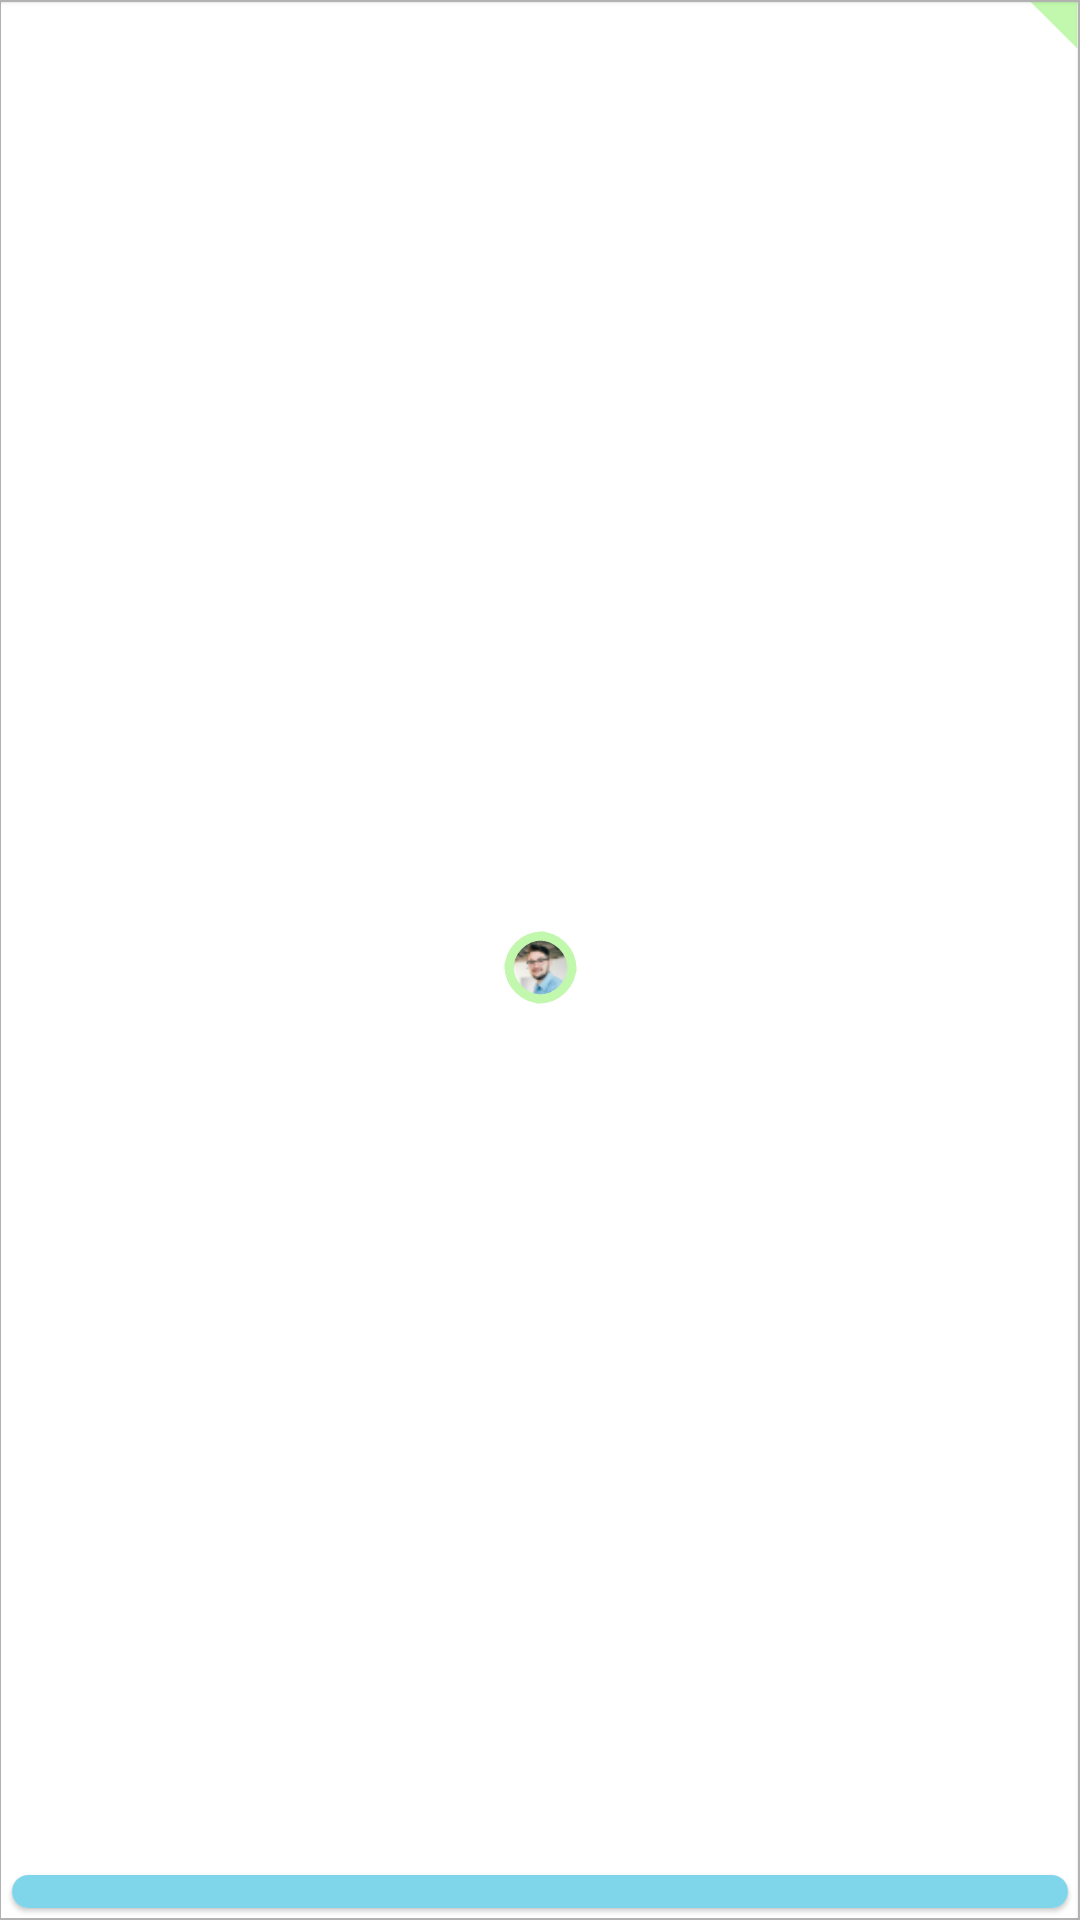

Here is an Android app screen rendered from its layout file. Give the layout XML and the strings, colors and styles it references.
<!-- AndroidManifest.xml: application theme Theme.MyApplication -->
<!-- res/layout/day_view.xml -->
<?xml version="1.0" encoding="utf-8"?>
<androidx.constraintlayout.widget.ConstraintLayout xmlns:android="http://schemas.android.com/apk/res/android"
    android:id="@+id/container"
    android:layout_width="match_parent"
    android:layout_height="43dp"
    xmlns:tools="http://schemas.android.com/tools"
    app:layout_constraintTop_toTopOf="parent"
    app:layout_constraintBottom_toBottomOf="parent"
    xmlns:app="http://schemas.android.com/apk/res-auto"
    android:background="@color/white">

    <TextView
        android:id="@+id/tv_day"
        android:layout_width="wrap_content"
        android:layout_height="wrap_content"
        app:layout_constraintTop_toTopOf="parent"
        app:layout_constraintStart_toStartOf="parent"
        android:layout_margin="4dp"
        tools:text="01"
        android:textSize="12sp"
        android:textColor="@color/grey2"
        />
    <com.google.android.material.imageview.ShapeableImageView
        android:id="@+id/iv_profile"
        android:padding="2dp"
        android:layout_width="25dp"
        android:layout_height="25dp"
        app:layout_constraintStart_toStartOf="parent"
        app:layout_constraintTop_toTopOf="parent"
        app:layout_constraintBottom_toBottomOf="parent"
        android:layout_marginTop="5dp"
        app:layout_constraintEnd_toEndOf="parent"
        android:src="@drawable/account_img"
        app:shapeAppearanceOverlay="@style/roundedCorners"
        app:strokeColor="@color/android_color"
        app:strokeWidth="3dp"
        />
    <com.google.android.material.card.MaterialCardView
        android:id="@+id/mc_free_places"
        android:layout_width="match_parent"
        android:layout_height="wrap_content"
        app:layout_constraintStart_toStartOf="parent"
        app:layout_constraintEnd_toEndOf="parent"
        app:layout_constraintBottom_toBottomOf="parent"
        android:textColor="@color/white"
        android:layout_marginStart="4dp"
        android:layout_marginEnd="4dp"
        android:layout_marginBottom="4dp"
        app:cardCornerRadius="16dp"
        >
        <TextView
            android:id="@+id/free_places"
            android:layout_width="match_parent"
            android:layout_height="match_parent"
            tools:text="12 disponibles"
            android:background="@color/blue1"
            android:textColor="@color/white"
            android:gravity="center"
            android:textSize="8sp"
            android:lines="1"
            />
    </com.google.android.material.card.MaterialCardView>


    <View
        android:layout_width="match_parent"
        android:layout_height="0.5dp"
        app:layout_constraintTop_toTopOf="parent"
        android:background="@color/grey3"
        android:elevation="1dp"/>
    <View
        android:layout_width="0.5dp"
        android:layout_height="match_parent"
        app:layout_constraintEnd_toStartOf="parent"
        android:background="@color/grey3"/>
    <View
        android:layout_width="0.5dp"
        android:layout_height="match_parent"
        app:layout_constraintEnd_toEndOf="parent"
        android:background="@color/grey3"
        android:elevation="1dp"/>
    <View
        android:layout_width="match_parent"
        android:layout_height="0.5dp"
        app:layout_constraintBottom_toBottomOf="parent"
        android:background="@color/grey3"/>

    <View
        android:id="@+id/assisted_day"
        android:layout_width="18sp"
        android:layout_height="18sp"
        android:background="@drawable/triangle"
        android:backgroundTint="@color/android_color"
        app:layout_constraintTop_toTopOf="parent"
        app:layout_constraintRight_toRightOf="parent" />

</androidx.constraintlayout.widget.ConstraintLayout>
<!-- resources referenced by this layout -->
<resources>
  <color name="android_color">#C1F8AD</color>
  <color name="blue1">#7FD6EA</color>
  <color name="grey2">#505050</color>
  <color name="grey3">#B2B2B2</color>
  <color name="white">#FFFFFFFF</color>
  <!-- drawable account_img: jpg bitmap (drawable, 3497 bytes) -->
  <!-- drawable triangle (drawable) -->
  <vector xmlns:android="http://schemas.android.com/apk/res/android"
      android:width="20dp"
      android:height="20dp"
      android:viewportWidth="20"
      android:viewportHeight="20">
    <path
        android:pathData="M19,0H1L19,18V0Z"
        android:fillColor="#E9F8AD"/>
  </vector>
  <style name="roundedCorners" parent="">
          <item name="cornerFamily">rounded</item>
          <item name="cornerSize">11dp</item>
      </style>
  <style name="Theme.MyApplication" parent="Theme.MaterialComponents.Light.NoActionBar">
          
          <item name="colorPrimary">@color/purple_500</item>
          <item name="colorPrimaryVariant">@color/purple_700</item>
          <item name="colorOnPrimary">@color/white</item>
          
          <item name="colorSecondary">@color/teal_200</item>
          <item name="colorSecondaryVariant">@color/teal_700</item>
          <item name="colorOnSecondary">@color/black</item>
          
          <item name="android:statusBarColor">?attr/colorPrimaryVariant</item>
          
  
      </style>
  <color name="purple_500">#FF6200EE</color>
  <color name="purple_700">#2A4EA9</color>
  <color name="teal_200">#FF03DAC5</color>
  <color name="teal_700">#0F236E</color>
  <color name="black">#FF000000</color>
</resources>
